Labelled photos from "plantvillage", an image-classification folder in SnaetWarre/Research_Project_Rust_Semi-Supervised_Learning. The possible labels are: apple apple scab, apple black rot, apple cedar apple rust, cherry including sour healthy, corn (maize) cercospora leaf spot gray leaf spot, corn maize northern leaf blight, grape healthy, peach healthy, pepper bell bacterial spot, potato healthy, raspberry healthy, strawberry healthy, tomato leaf mold, tomato mosaic virus.

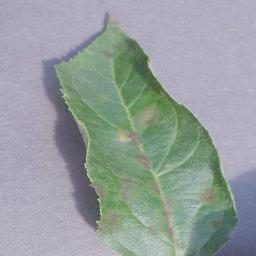
Label: apple apple scab

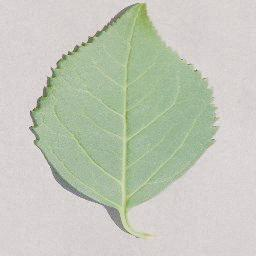
Label: cherry including sour healthy

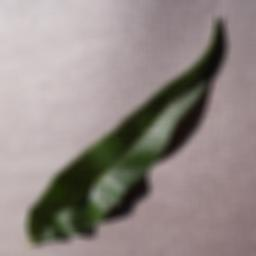
Label: peach healthy

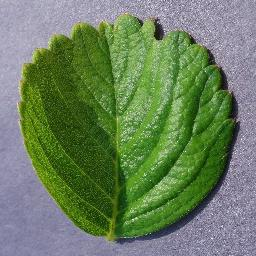
Label: strawberry healthy

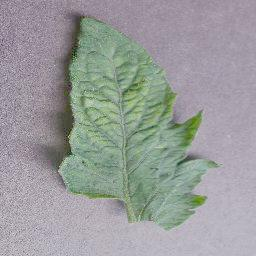
Label: tomato mosaic virus

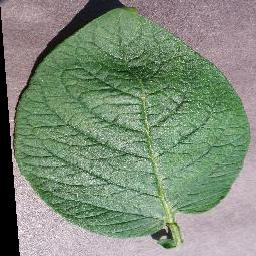
Label: potato healthy
